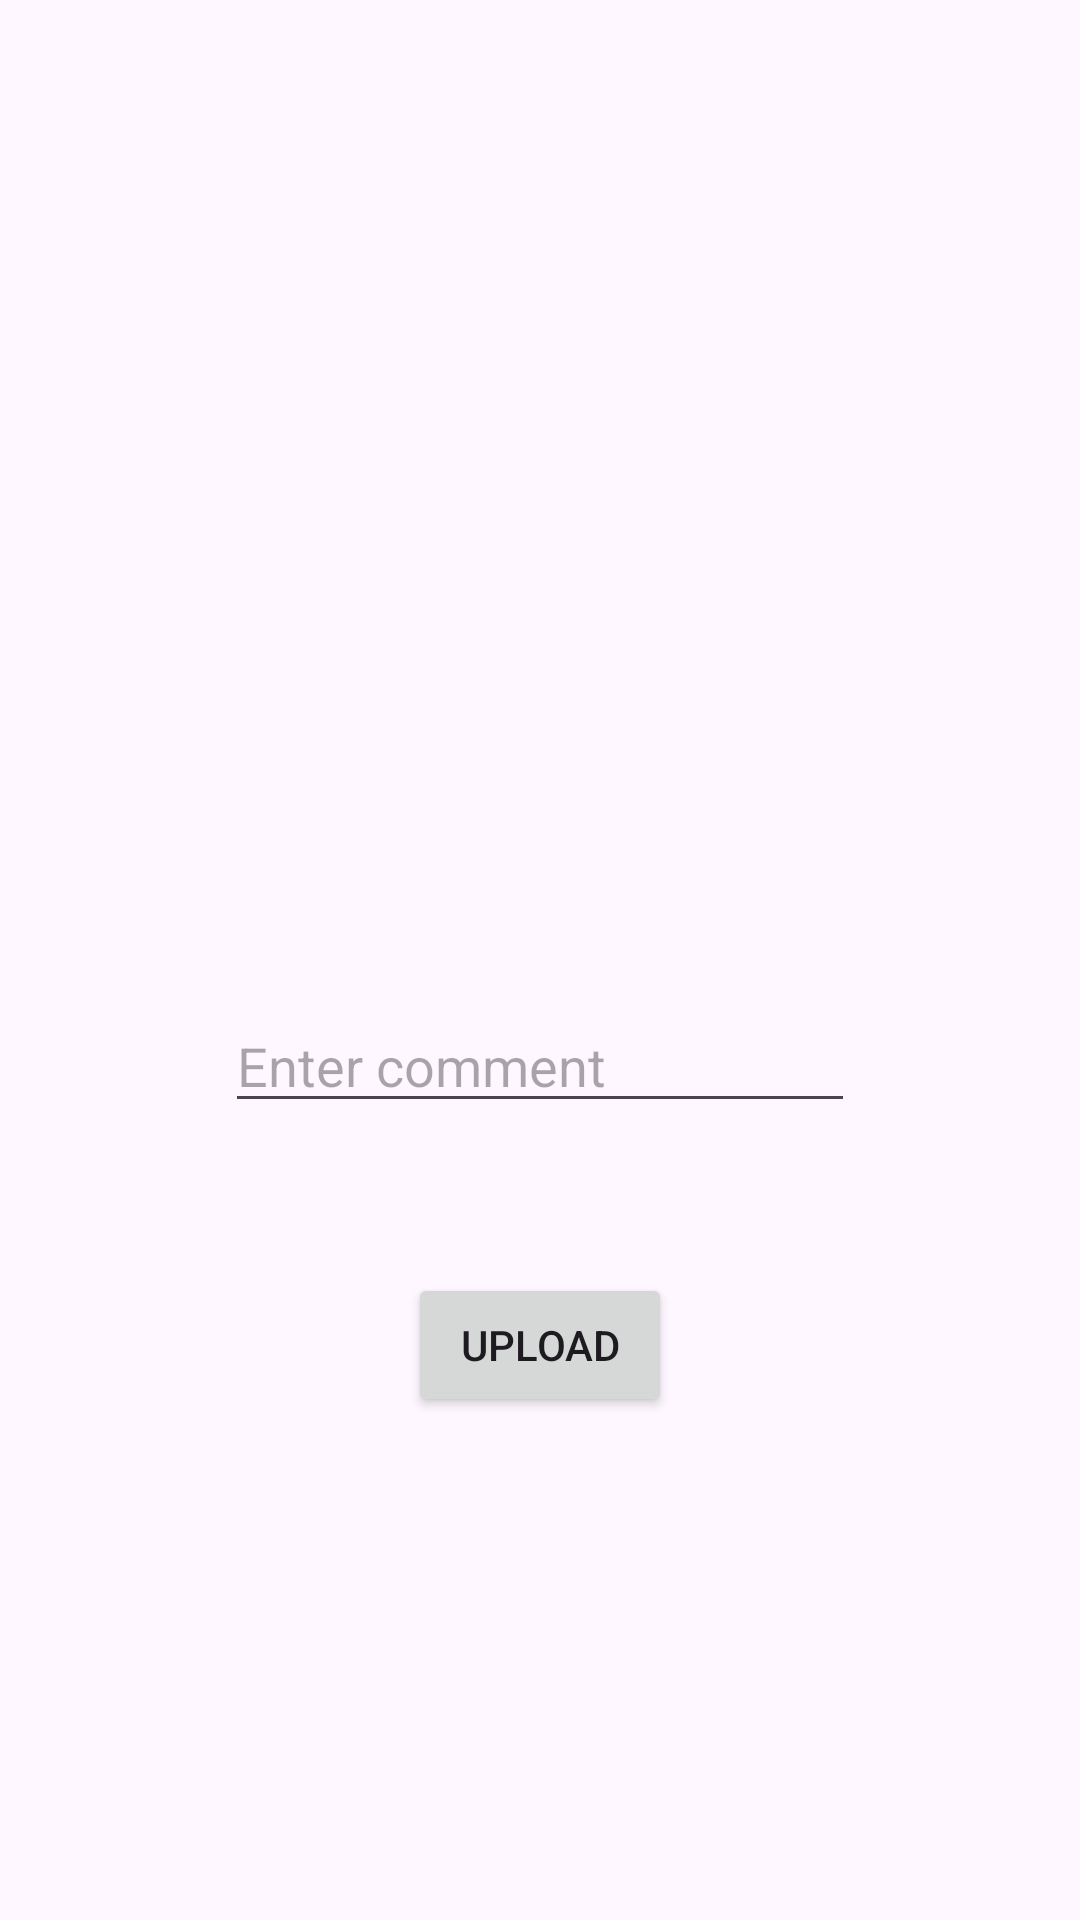

This screen was rendered from an Android layout file. Write that file and the resources it references.
<!-- AndroidManifest.xml: application theme Theme.ShareStudy -->
<!-- res/layout/activity_upload.xml -->
<?xml version="1.0" encoding="utf-8"?>
<androidx.constraintlayout.widget.ConstraintLayout xmlns:android="http://schemas.android.com/apk/res/android"
    xmlns:app="http://schemas.android.com/apk/res-auto"
    xmlns:tools="http://schemas.android.com/tools"
    android:id="@+id/main"
    android:layout_width="match_parent"
    android:layout_height="match_parent"
    tools:context=".view.UploadActivity">

    <ImageView
        android:id="@+id/imageView"
        android:layout_width="227dp"
        android:layout_height="183dp"
        android:layout_marginStart="24dp"
        android:layout_marginTop="100dp"
        android:layout_marginEnd="24dp"
        android:onClick="selectImage"
        app:layout_constraintEnd_toEndOf="parent"
        app:layout_constraintStart_toStartOf="parent"
        app:layout_constraintTop_toTopOf="parent"
        app:srcCompat="@drawable/select" />

    <EditText
        android:id="@+id/commentText"
        android:layout_width="wrap_content"
        android:layout_height="wrap_content"
        android:layout_marginStart="24dp"
        android:layout_marginTop="50dp"
        android:layout_marginEnd="24dp"
        android:ems="10"
        android:hint="Enter comment"
        android:inputType="text"
        app:layout_constraintEnd_toEndOf="parent"
        app:layout_constraintStart_toStartOf="parent"
        app:layout_constraintTop_toBottomOf="@+id/imageView" />

    <Button
        android:id="@+id/uploadButton"
        android:layout_width="wrap_content"
        android:layout_height="wrap_content"
        android:layout_marginStart="50dp"
        android:layout_marginTop="50dp"
        android:layout_marginEnd="50dp"
        android:onClick="uploadButtonClicked"
        android:text="UPLOAD"
        app:layout_constraintEnd_toEndOf="parent"
        app:layout_constraintStart_toStartOf="parent"
        app:layout_constraintTop_toBottomOf="@+id/commentText" />
</androidx.constraintlayout.widget.ConstraintLayout>
<!-- resources referenced by this layout -->
<resources>
  <style name="Theme.ShareStudy" parent="Base.Theme.ShareStudy" />
  <style name="Base.Theme.ShareStudy" parent="Theme.Material3.DayNight">
          
          
      </style>
</resources>
